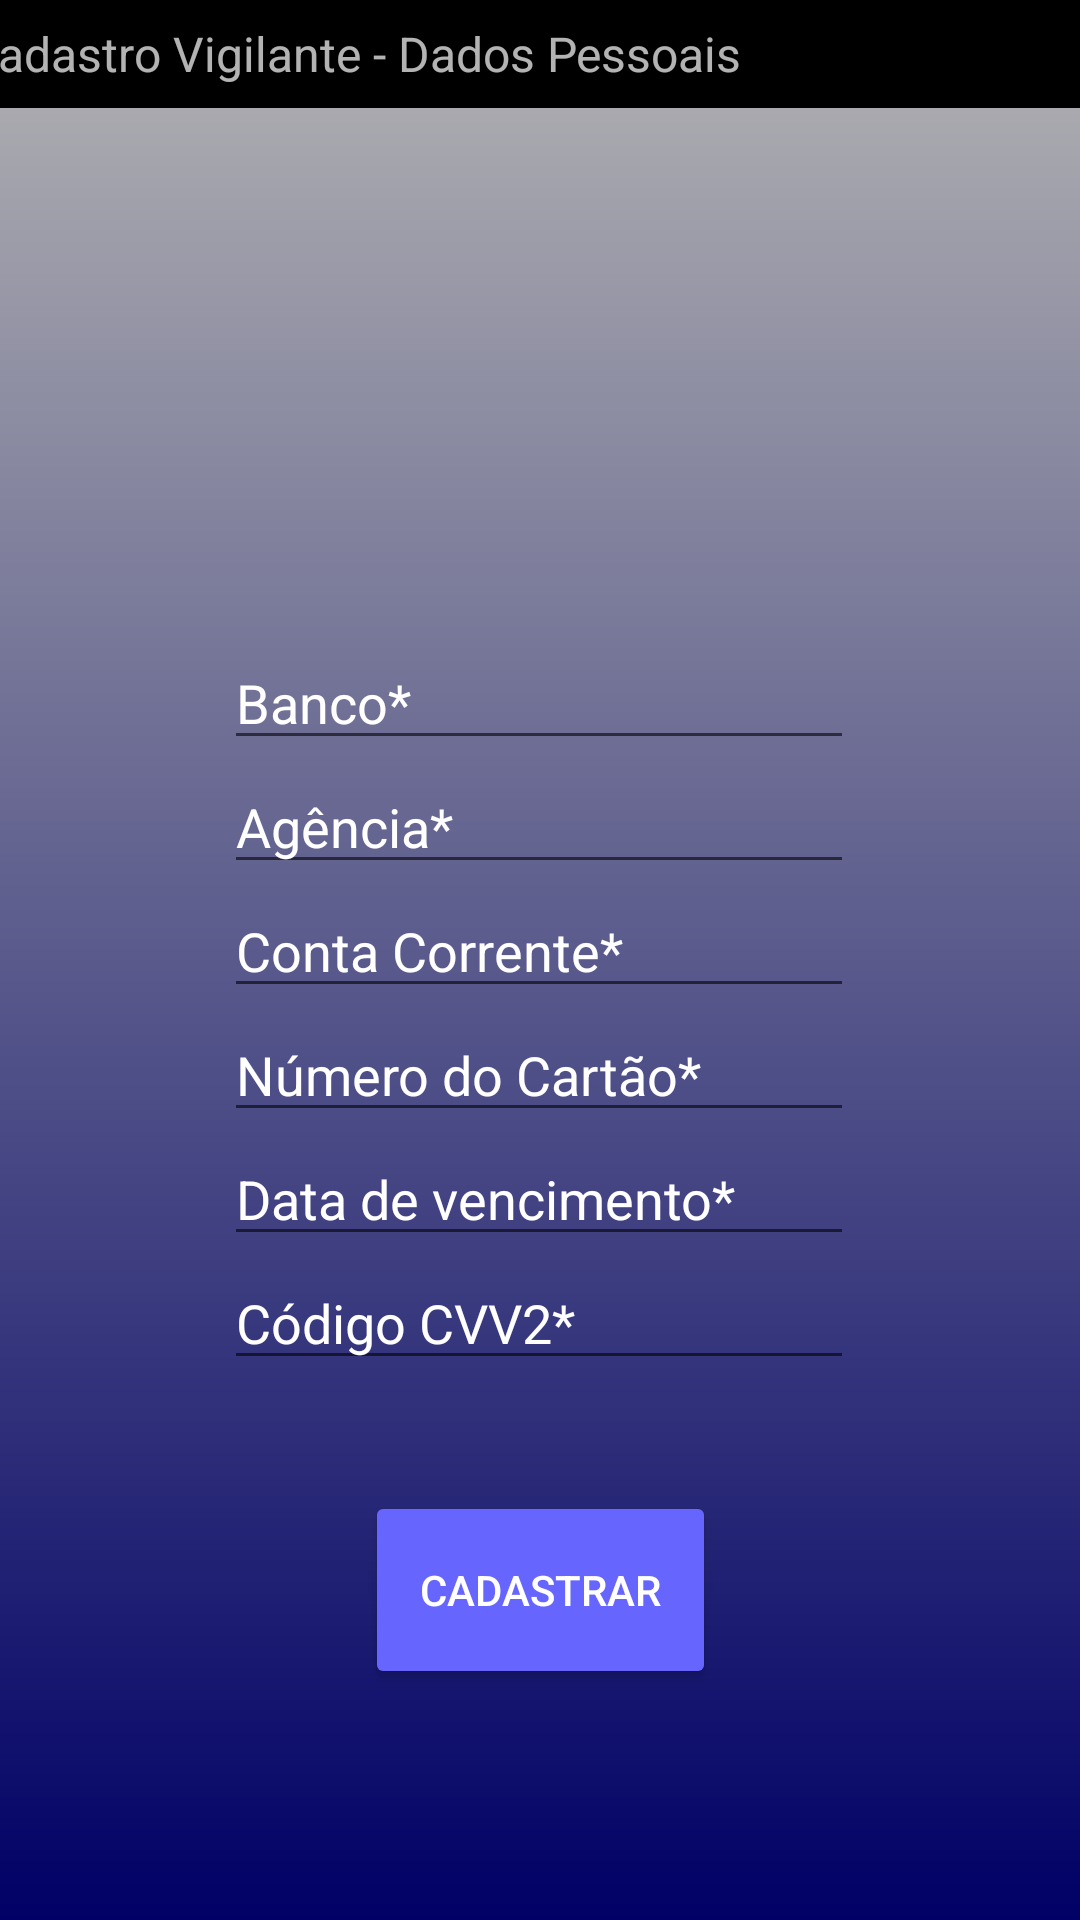

Write the Android layout XML for this screen, with the resource values it uses.
<!-- AndroidManifest.xml: application theme AppTheme -->
<!-- res/layout/activity_cadastrarvigilante3.xml -->
<?xml version="1.0" encoding="utf-8"?>
<android.support.constraint.ConstraintLayout xmlns:android="http://schemas.android.com/apk/res/android"
    xmlns:app="http://schemas.android.com/apk/res-auto"
    android:id="@+id/linearLayout"
    android:layout_width="match_parent"
    android:layout_height="match_parent"
    android:background="@drawable/cores"
    android:orientation="vertical">

    <android.support.v7.widget.Toolbar
        android:id="@+id/toolbar"
        android:layout_width="415dp"
        android:layout_height="36dp"
        android:background="@android:color/black"
        android:minHeight="?attr/actionBarSize"
        android:theme="?attr/actionBarTheme"
        app:layout_constraintEnd_toEndOf="parent"
        app:layout_constraintStart_toStartOf="parent"
        app:layout_constraintTop_toTopOf="parent"
        app:subtitle="@string/cadastrardadospessoais" />

    <EditText
        android:id="@+id/editText3"
        android:layout_width="wrap_content"
        android:layout_height="wrap_content"
        android:layout_marginStart="98dp"
        android:layout_marginTop="176dp"
        android:layout_marginEnd="99dp"
        android:ems="10"
        android:hint="@string/banco"
        android:inputType="textPersonName"
        android:textColorHint="@android:color/white"
        app:layout_constraintEnd_toEndOf="parent"
        app:layout_constraintStart_toStartOf="parent"
        app:layout_constraintTop_toBottomOf="@+id/toolbar" />

    <EditText
        android:id="@+id/editText4"
        android:layout_width="wrap_content"
        android:layout_height="wrap_content"
        android:layout_marginStart="98dp"
        android:layout_marginEnd="99dp"
        android:ems="10"
        android:hint="@string/agencia"
        android:inputType="textPersonName"
        android:textColorHint="@android:color/white"
        app:layout_constraintEnd_toEndOf="parent"
        app:layout_constraintStart_toStartOf="parent"
        app:layout_constraintTop_toBottomOf="@+id/editText3" />

    <EditText
        android:id="@+id/editText5"
        android:layout_width="wrap_content"
        android:layout_height="wrap_content"
        android:layout_marginStart="98dp"
        android:layout_marginEnd="99dp"
        android:ems="10"
        android:hint="@string/contacorrente"
        android:inputType="textPersonName"
        android:textColorHint="@android:color/white"
        app:layout_constraintEnd_toEndOf="parent"
        app:layout_constraintStart_toStartOf="parent"
        app:layout_constraintTop_toBottomOf="@+id/editText4" />

    <EditText
        android:id="@+id/editText10"
        android:layout_width="wrap_content"
        android:layout_height="wrap_content"
        android:layout_marginStart="98dp"
        android:layout_marginEnd="99dp"
        android:ems="10"
        android:hint="@string/numerocartao"
        android:inputType="number"
        android:textColorHint="@android:color/white"
        app:layout_constraintEnd_toEndOf="parent"
        app:layout_constraintStart_toStartOf="parent"
        app:layout_constraintTop_toBottomOf="@+id/editText5" />

    <EditText
        android:id="@+id/editText11"
        android:layout_width="wrap_content"
        android:layout_height="wrap_content"
        android:layout_marginStart="98dp"
        android:layout_marginEnd="99dp"
        android:ems="10"
        android:hint="@string/datadevencimento"
        android:inputType="date"
        android:textColorHint="@android:color/white"
        app:layout_constraintEnd_toEndOf="parent"
        app:layout_constraintStart_toStartOf="parent"
        app:layout_constraintTop_toBottomOf="@+id/editText10" />

    <EditText
        android:id="@+id/editText12"
        android:layout_width="wrap_content"
        android:layout_height="wrap_content"
        android:layout_marginStart="98dp"
        android:layout_marginEnd="99dp"
        android:ems="10"
        android:hint="@string/codigo1"
        android:inputType="number"
        android:textColorHint="@android:color/white"
        app:layout_constraintEnd_toEndOf="parent"
        app:layout_constraintStart_toStartOf="parent"
        app:layout_constraintTop_toBottomOf="@+id/editText11" />

    <Button
        android:id="@+id/button2"
        android:layout_width="117dp"
        android:layout_height="66dp"
        android:layout_marginStart="147dp"
        android:layout_marginTop="37dp"
        android:layout_marginEnd="147dp"
        android:backgroundTint="#6666FF"
        android:text="@string/cadastrar2"
        android:textColor="@android:color/white"
        app:layout_constraintEnd_toEndOf="parent"
        app:layout_constraintStart_toStartOf="parent"
        app:layout_constraintTop_toBottomOf="@+id/editText12" />

</android.support.constraint.ConstraintLayout>
<!-- resources referenced by this layout -->
<resources>
  <!-- drawable cores (drawable) -->
  <shape xmlns:android="http://schemas.android.com/apk/res/android"
      android:shape="rectangle" >
      <gradient
          android:startColor="#000066"
          android:endColor="#B3B3B3"
          android:angle="90"/>
  </shape>
  <string name="agencia">Agência*</string>
  <string name="banco">Banco*</string>
  <string name="cadastrar2">CADASTRAR</string>
  <string name="cadastrardadospessoais">Cadastro Vigilante - Dados Pessoais</string>
  <string name="codigo1">Código CVV2*</string>
  <string name="contacorrente">Conta Corrente*</string>
  <string name="datadevencimento">Data de vencimento*</string>
  <string name="numerocartao">Número do Cartão*</string>
  <style name="AppTheme" parent="Base.Theme.AppCompat.Light.DarkActionBar">
          
          <item name="colorPrimary">@color/colorPrimary</item>
          <item name="colorPrimaryDark">@color/colorPrimaryDark</item>
          <item name="colorAccent">@color/colorAccent</item>
      </style>
  <color name="colorPrimary">#000000</color>
  <color name="colorPrimaryDark">#303F9F</color>
  <color name="colorAccent">#FF4081</color>
</resources>
